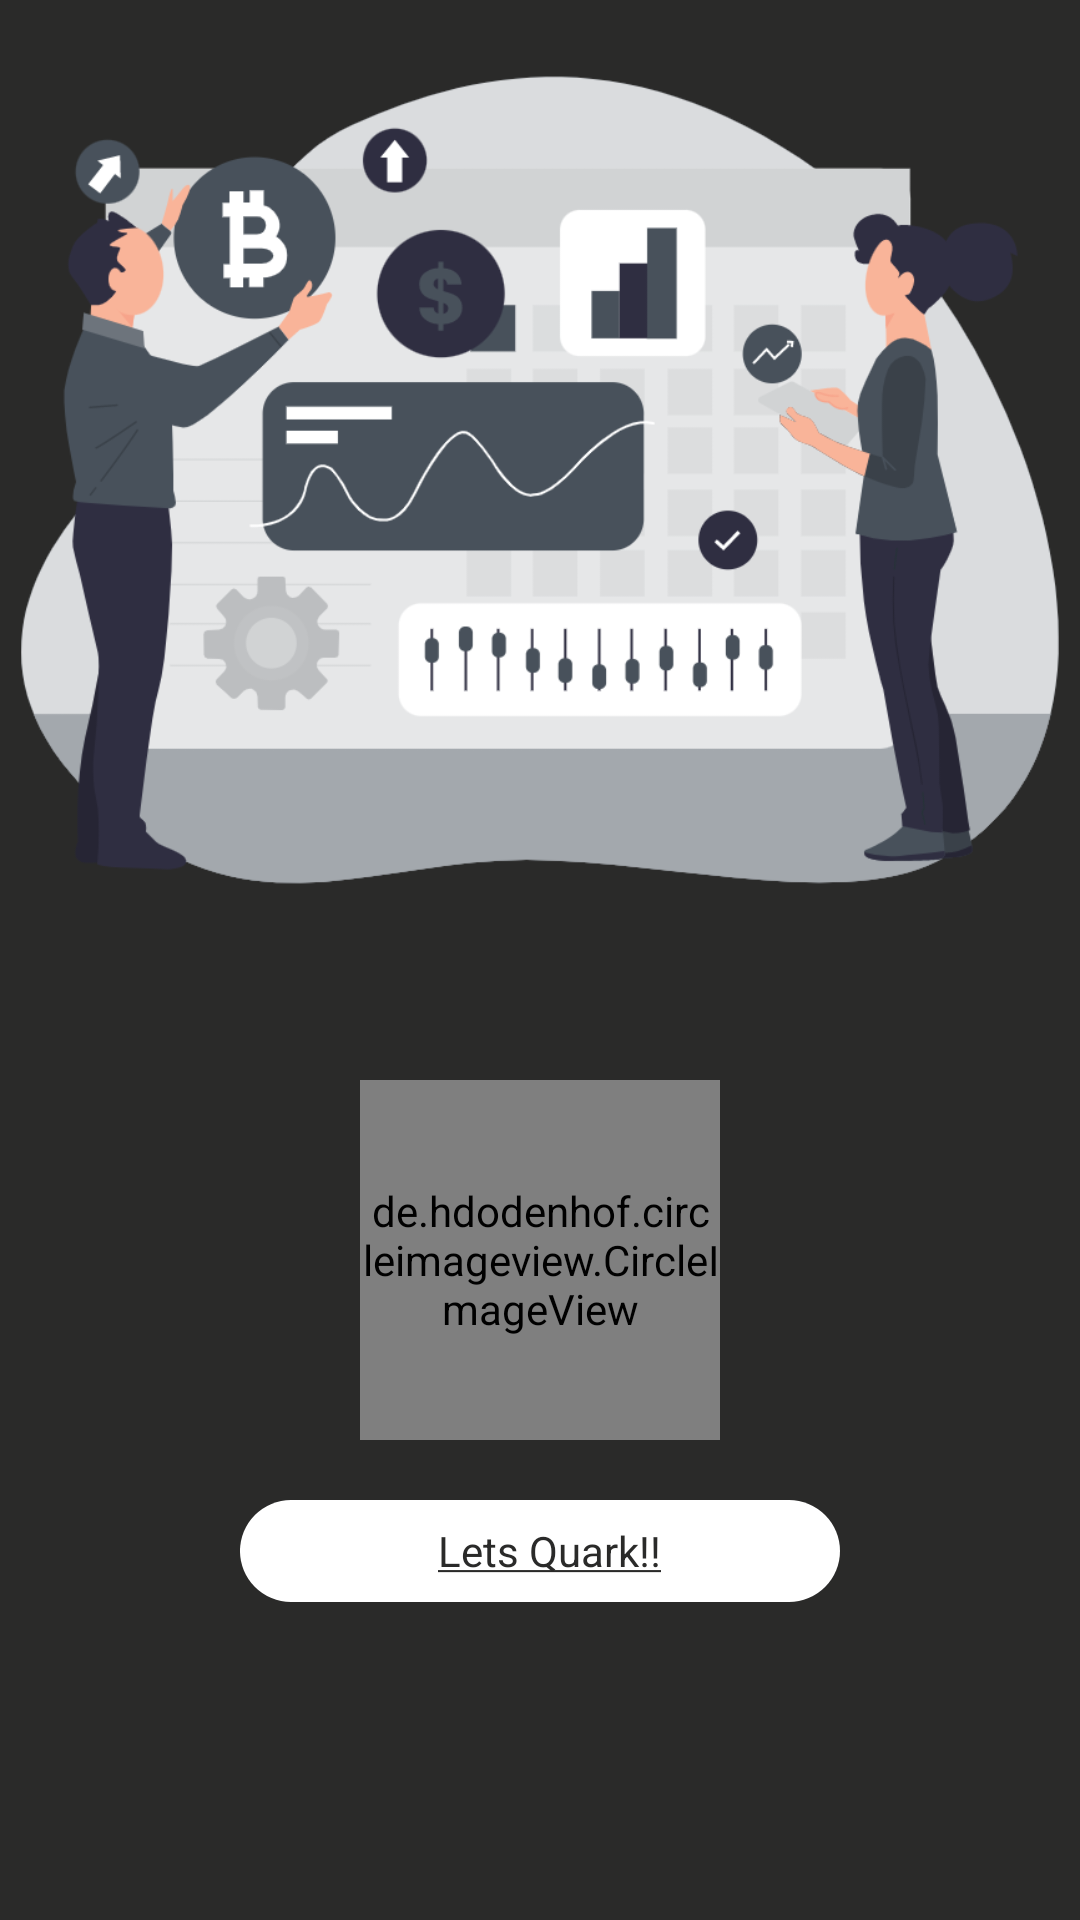

Reconstruct the res/layout file that produces this screen, plus the resources it refers to.
<!-- AndroidManifest.xml: application theme Theme.Quark -->
<!-- res/layout/fragment_crypto.xml -->
<?xml version="1.0" encoding="utf-8"?>
<androidx.constraintlayout.widget.ConstraintLayout xmlns:android="http://schemas.android.com/apk/res/android"
    xmlns:app="http://schemas.android.com/apk/res-auto"
    xmlns:tools="http://schemas.android.com/tools"
    android:layout_width="match_parent"
    android:layout_height="match_parent"
    tools:context=".auth.LoginActivity">

    <RelativeLayout
        android:layout_width="match_parent"
        android:layout_height="match_parent"
        android:background="@color/clrprimary">

    <ImageView
        android:id="@+id/imageView2"
        android:layout_width="match_parent"
        android:layout_height="320dp"
        android:background="@color/clrprimary"
        android:src="@drawable/cryptotrading"
        app:layout_constraintStart_toStartOf="parent"
        app:layout_constraintTop_toTopOf="parent"
        app:layout_constraintEnd_toEndOf="parent"
        />


        <de.hdodenhof.circleimageview.CircleImageView
            android:id="@+id/userImage"
            android:layout_below="@id/imageView2"
            android:layout_marginTop="40dp"
            android:layout_width="120dp"
            android:layout_height="120dp"
            android:layout_centerInParent="true"
            android:src="@drawable/bulbnew" />

        <TextView
            android:id="@+id/adminsaveDataquark"
            android:background="@drawable/btn_new_bg"
            android:textColor="@color/white"
            android:gravity="center"
            android:layout_width="200dp"
            android:layout_height="34dp"
            android:layout_centerHorizontal="true"
            android:text="@string/Quark"
            android:layout_below="@id/userImage"
            android:layout_marginTop="20dp" />

    </RelativeLayout>














</androidx.constraintlayout.widget.ConstraintLayout>
<!-- resources referenced by this layout -->
<resources>
  <color name="clrprimary">#2A2A29</color>
  <color name="white">#FFFFFFFF</color>
  <!-- drawable btn_new_bg (drawable) -->
  <?xml version="1.0" encoding="utf-8"?>
  <shape android:shape="rectangle" xmlns:android="http://schemas.android.com/apk/res/android">
  
      <solid android:color="@color/white"/>
      <corners android:radius="24dp"/>
  </shape>
  <!-- drawable bulbnew: png bitmap (drawable-v24, 15919 bytes) -->
  <!-- drawable cryptotrading: png bitmap (drawable-v24, 98062 bytes) -->
  <string name="Quark"><ul><li><a href="https://incomparable-biscochitos-5f60a0.netlify.app/">Lets Quark!!</a></li></ul></string>
  <style name="Theme.Quark" parent="Theme.MaterialComponents.DayNight.NoActionBar">
          
          <item name="colorPrimary">@color/clrprimary</item>
          <item name="colorPrimaryVariant">@color/clrprimary</item>
          <item name="colorOnPrimary">@color/white</item>
          
          <item name="colorSecondary">@color/clrprimary</item>
          <item name="colorSecondaryVariant">@color/clrprimary</item>
          <item name="colorOnSecondary">@color/black</item>
          
          <item name="android:statusBarColor">?attr/colorPrimaryVariant</item>
          
      </style>
  <color name="black">#FF000000</color>
</resources>
